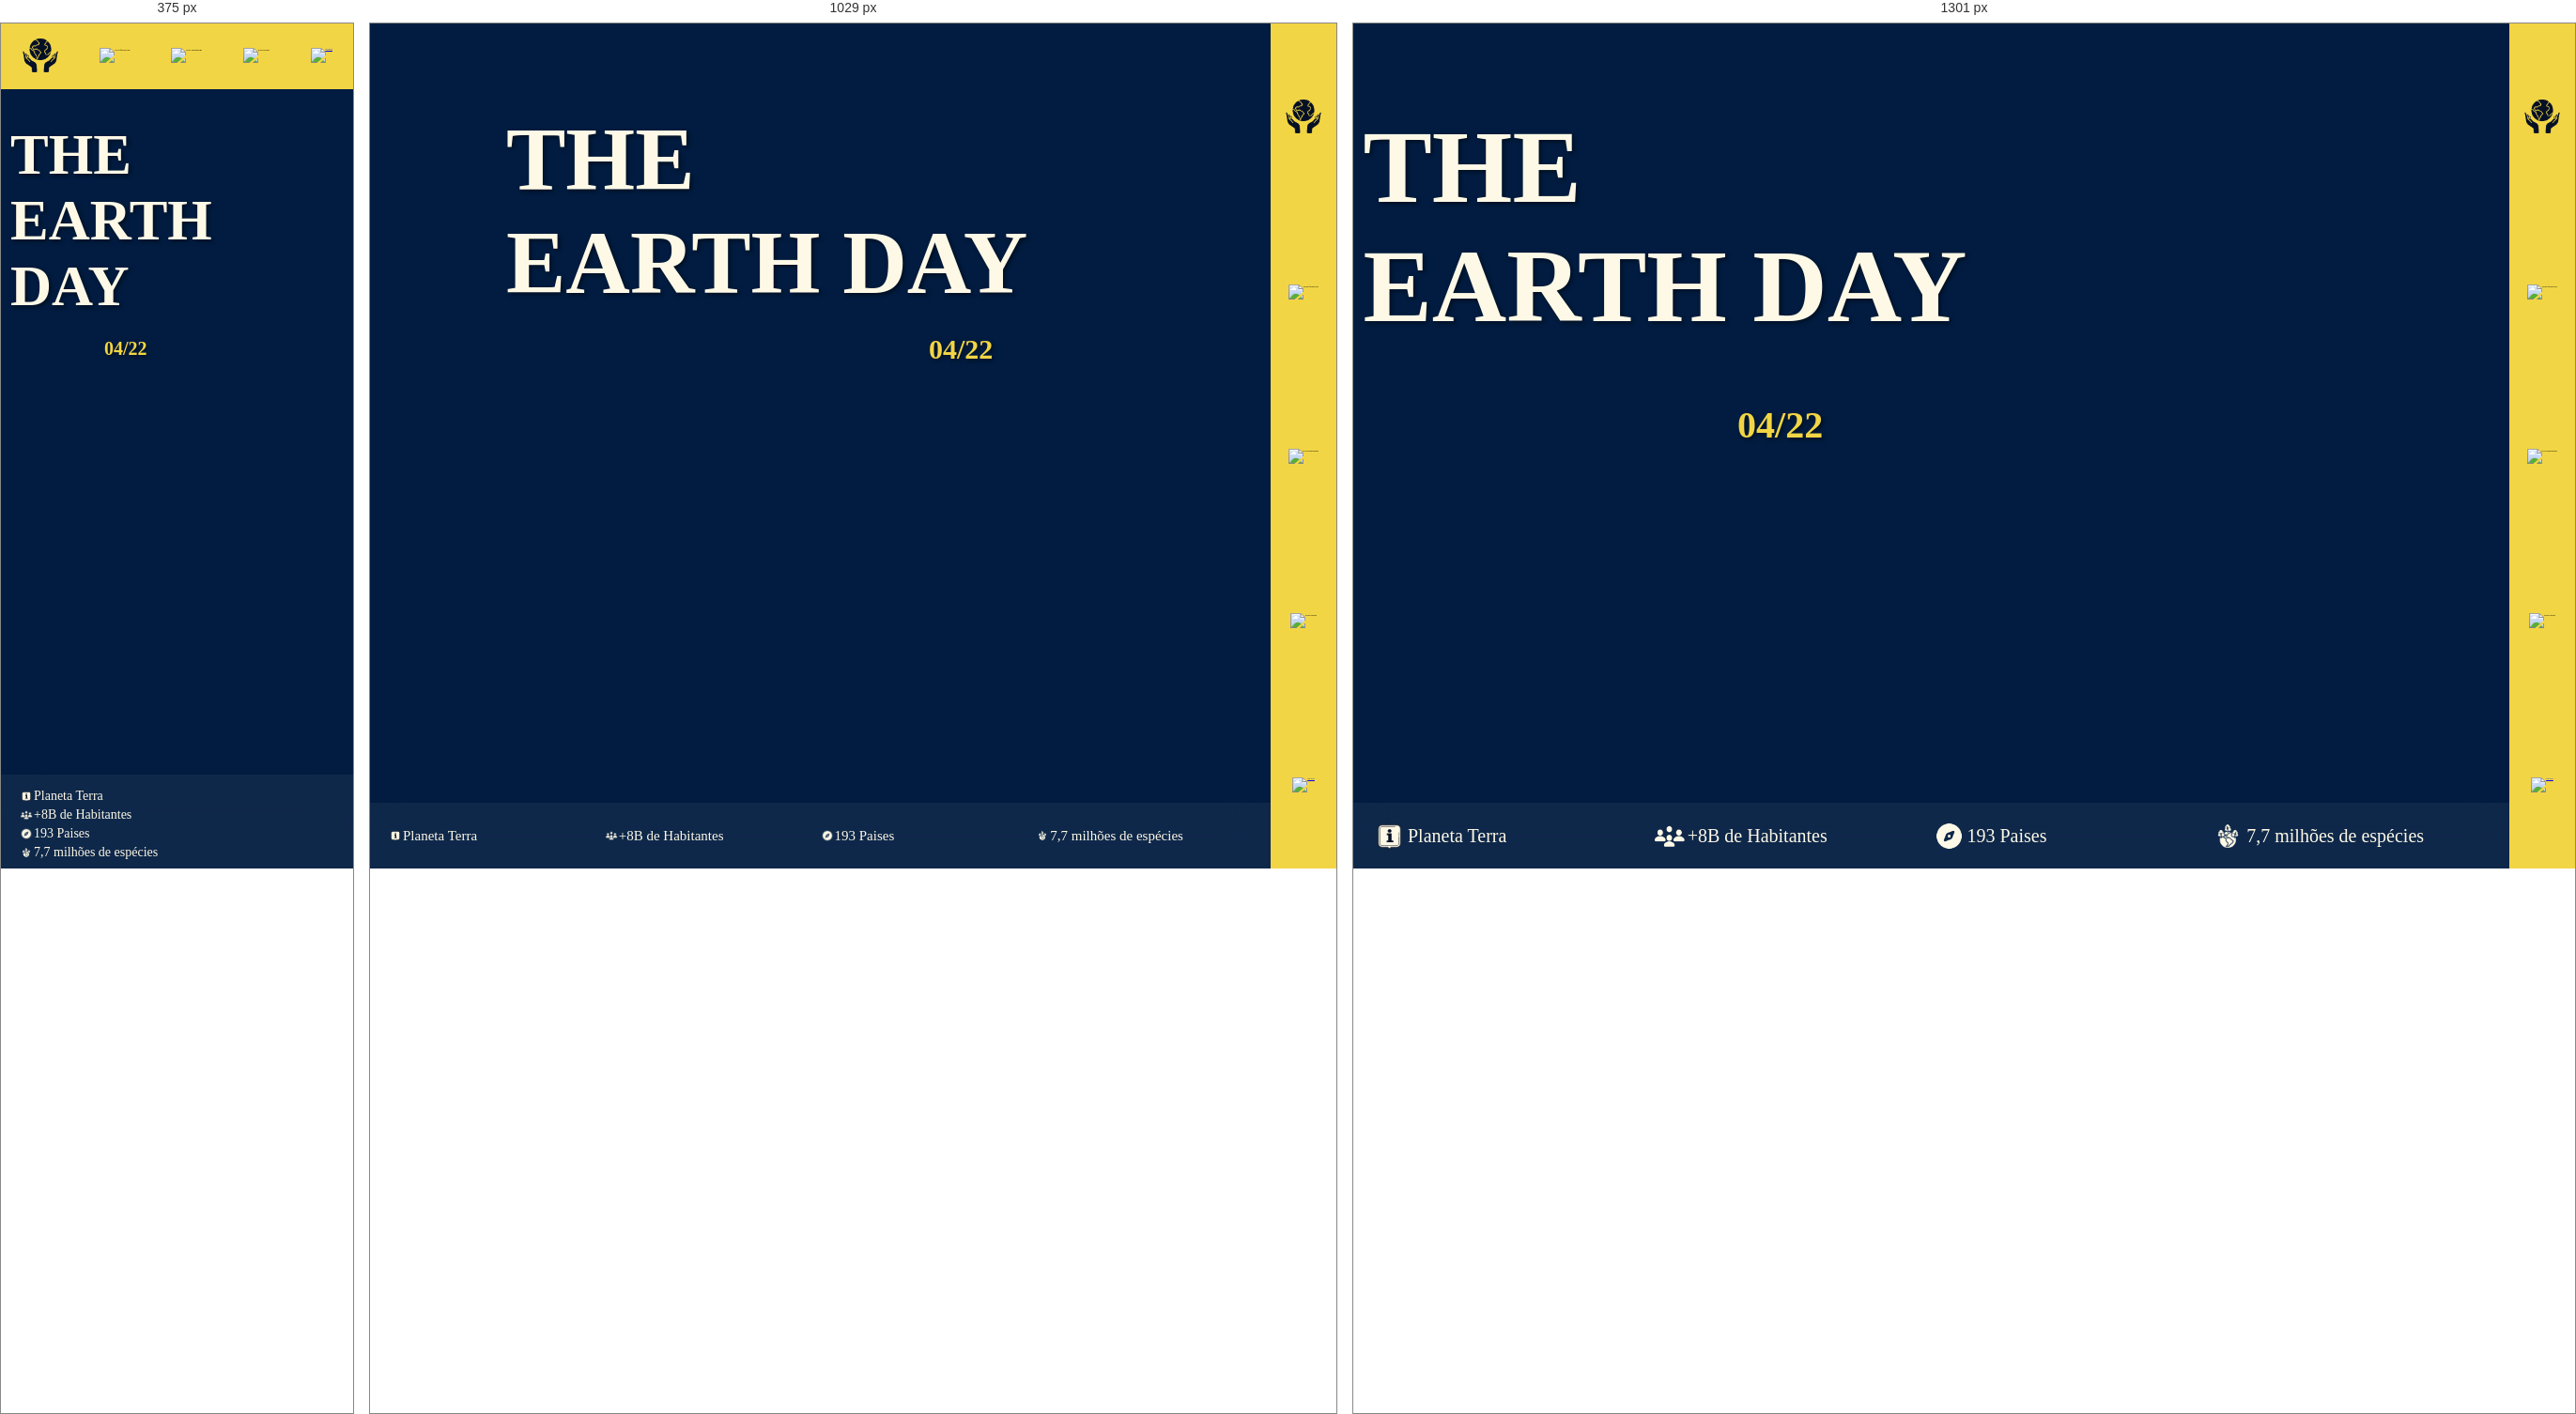
Rendered at 375 px, 1029 px and 1301 px, left to right.

<!-- file: index.html -->
<!DOCTYPE html>
<html lang="pt-br">

<head>
    <meta charset="UTF-8">
    <meta http-equiv="X-UA-Compatible" content="IE=edge">
    <meta name="viewport" content="width=device-width, initial-scale=1.0">
   
    <link rel="stylesheet" href="public/css/styles.css">
    <title>Earth Day</title>
    <link rel="stylesheet"
        href="https://fonts.googleapis.com/css2?family=Material+Symbols+Outlined:opsz,wght,FILL,GRAD@40,300,0,200" />
</head>

<body>

    <header>
        <nav>
            <ul>
                <li>
                    <span>
                        <img src="public/icons/earth.png" alt="icon facebook" width="40px">
                    </span>
                </li>

                <li>
                    <span>
                        <img src="public/icons/facebook.svg" alt="icon facebook" width="15px">
                    </span>
                </li>

                <li>
                    <span>
                        <img src="public/icons/square-instagram.svg" alt="icon instagram" width="15px">
                    </span>
                </li>

                <li>
                    <span>
                        <img src="public/icons/twitter.svg" alt="icon twiter" width="15px">
                    </span>
                </li>

                <li>
                    <span>
                        <a href="#content"><img src="public/icons/down.png" alt="icon arrow" width="15px"></a>
                    </span>
                </li>

            </ul>
        </nav>
    </header>

    <div id="intro" class="container-background">
        <section class="container">
        
            <section class="intro grid-13">
                <h1 class="title anime-text">THE <br> EARTH DAY</h1>
                <h2 class="title-date offset-6 anime-text">04/22</h2>
            </section>
        </section>

        <section class="statistic anime-text">
            <p><img src="public/icons/about.png" alt="icon" width="30px">Planeta Terra</p>
            <p><img src="public/icons/people.png" alt="icon" width="30px">+8B de Habitantes</p>
            <p><img src="public/icons/map.png" alt="icon" width="30px"> 193 Paises</p>
            <p><img src="public/icons/bio.png" alt="icon" width="30px"> 7,7 milhões de espécies</p>
        </section>
    </div>

</body>

</html>

/* @media block from styles.css */
@media screen and (max-width: 759px) {
  [class*=grid-] {
    width: 100%;
    float: none;
    margin-left: 0;
    margin-right: 0;
  }
}

/* @media block from styles.css */
@media screen and (max-width: 759px) {
  .offset-1, .offset-2, .offset-3, .offset-4, .offset-5, .offset-6, .offset-7, .offset-8, .offset-9, .offset-10, .offset-11, .offset-12, .offset-13, .offset-14, .offset-15, .offset-16 {
    margin-left: 0;
  }
}

/* @media block from styles.css */
@media screen and (min-width: 759px) and (max-width: 1300px) {
  .container {
    max-width: 759px;
  }
}

/* @media block from styles.css */
@media screen and (max-width: 759px) {
  .container {
    max-width: 479px;
    padding-left: 10px;
    padding-right: 10px;
  }
}

/* @media block from styles.css */
@media screen and (max-width: 759px) {
  .row {
    margin-left: 0;
    margin-right: 0;
  }
}

/* @media block from styles.css */
@media screen and (max-width: 759px) {
  .title {
    font-size: 6.1rem;
  }
}

/* @media block from styles.css */
@media screen and (min-width: 1300px) {
  .title {
    font-size: 11rem;
    margin-bottom: 6rem;
  }
}

/* @media block from styles.css */
@media screen and (min-width: 759px) and (max-width: 1300px) {
  .title-date {
    margin-left: 45rem;
  }
}

/* @media block from styles.css */
@media screen and (max-width: 759px) {
  .title-date {
    font-size: 2rem;
    margin-left: 10rem;
  }
}

/* @media block from styles.css */
@media screen and (min-width: 1300px) {
  .title-date {
    font-size: 4rem;
  }
}

/* @media block from styles.css */
@media screen and (max-width: 759px) {
  ul {
    top: 0;
    height: 7rem;
    width: 100vw;
    flex-direction: row;
  }
}

/* @media block from styles.css */
@media screen and (max-width: 759px) {
  .intro {
    margin-top: 10.5rem;
  }
}

/* @media block from styles.css */
@media screen and (max-width: 759px) {
  .statistic {
    width: 100vw;
    height: 10rem;
    flex-direction: column;
  }
}

/* @media block from styles.css */
@media screen and (max-width: 759px) {
  .statistic p {
    font-size: 1.4rem;
    margin-top: 0.5rem;
  }
}

/* @media block from styles.css */
@media screen and (min-width: 1300px) {
  .statistic p {
    font-size: 2rem;
  }
  .statistic p img {
    padding-right: 0.1rem;
    width: 3.8rem;
  }
}

/* @media block from styles.css */
@media screen and (min-width: 1300px) {
  .styled-button {
    width: 20rem;
    height: 6rem;
    position: absolute;
    bottom: 0;
    right: 0;
    left: 0;
  }
}